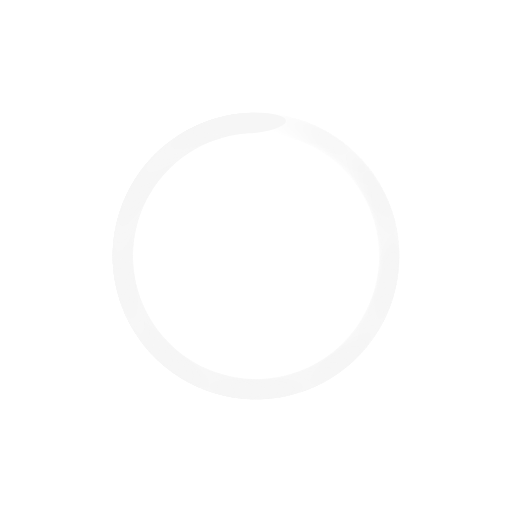
t = 0.00 s
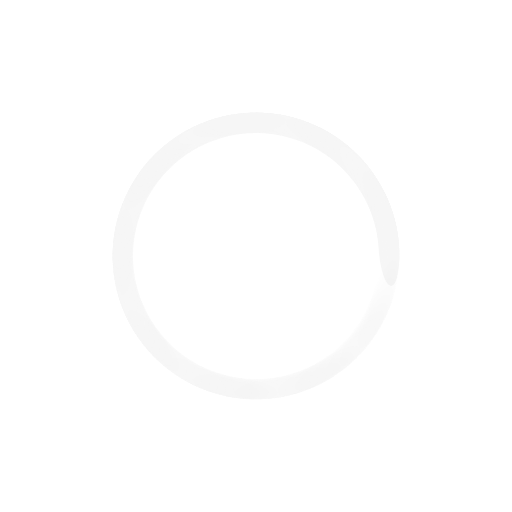
t = 0.21 s
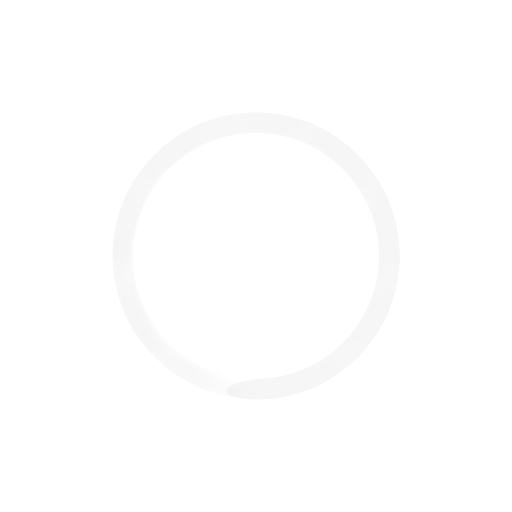
t = 0.41 s
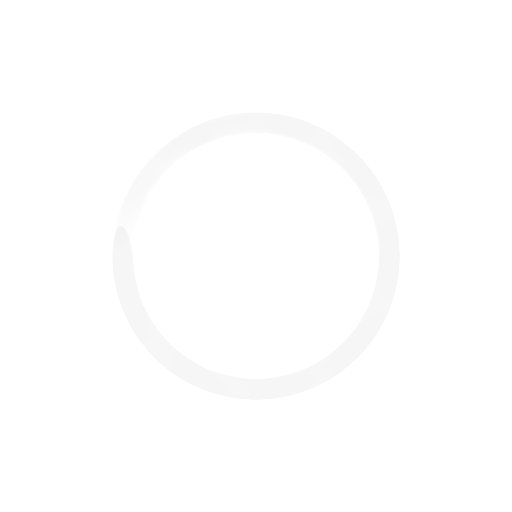
t = 0.62 s

The animated SVG that drew these frames (rendered in a browser with its animation timeline set to each time). Animation: 100 SMIL elements (animate=100); one cycle of 0.82 s, repeats indefinitely.

<?xml version="1.0" encoding="utf-8"?>
<svg xmlns="http://www.w3.org/2000/svg" xmlns:xlink="http://www.w3.org/1999/xlink" style="margin: auto; background: none; display: block; shape-rendering: auto;" width="317px" height="317px" viewBox="0 0 100 100" preserveAspectRatio="xMidYMid">
<g transform="rotate(0 50 50)">
  <rect x="42.5" y="22" rx="7.5" ry="2" width="15" height="4" fill="#f6f6f6">
    <animate attributeName="opacity" values="1;0" keyTimes="0;1" dur="0.819672131147541s" begin="-0.8114754098360656s" repeatCount="indefinite"></animate>
  </rect>
</g><g transform="rotate(3.6 50 50)">
  <rect x="42.5" y="22" rx="7.5" ry="2" width="15" height="4" fill="#f6f6f6">
    <animate attributeName="opacity" values="1;0" keyTimes="0;1" dur="0.819672131147541s" begin="-0.8032786885245902s" repeatCount="indefinite"></animate>
  </rect>
</g><g transform="rotate(7.2 50 50)">
  <rect x="42.5" y="22" rx="7.5" ry="2" width="15" height="4" fill="#f6f6f6">
    <animate attributeName="opacity" values="1;0" keyTimes="0;1" dur="0.819672131147541s" begin="-0.7950819672131147s" repeatCount="indefinite"></animate>
  </rect>
</g><g transform="rotate(10.8 50 50)">
  <rect x="42.5" y="22" rx="7.5" ry="2" width="15" height="4" fill="#f6f6f6">
    <animate attributeName="opacity" values="1;0" keyTimes="0;1" dur="0.819672131147541s" begin="-0.7868852459016393s" repeatCount="indefinite"></animate>
  </rect>
</g><g transform="rotate(14.4 50 50)">
  <rect x="42.5" y="22" rx="7.5" ry="2" width="15" height="4" fill="#f6f6f6">
    <animate attributeName="opacity" values="1;0" keyTimes="0;1" dur="0.819672131147541s" begin="-0.7786885245901639s" repeatCount="indefinite"></animate>
  </rect>
</g><g transform="rotate(18 50 50)">
  <rect x="42.5" y="22" rx="7.5" ry="2" width="15" height="4" fill="#f6f6f6">
    <animate attributeName="opacity" values="1;0" keyTimes="0;1" dur="0.819672131147541s" begin="-0.7704918032786885s" repeatCount="indefinite"></animate>
  </rect>
</g><g transform="rotate(21.6 50 50)">
  <rect x="42.5" y="22" rx="7.5" ry="2" width="15" height="4" fill="#f6f6f6">
    <animate attributeName="opacity" values="1;0" keyTimes="0;1" dur="0.819672131147541s" begin="-0.7622950819672131s" repeatCount="indefinite"></animate>
  </rect>
</g><g transform="rotate(25.2 50 50)">
  <rect x="42.5" y="22" rx="7.5" ry="2" width="15" height="4" fill="#f6f6f6">
    <animate attributeName="opacity" values="1;0" keyTimes="0;1" dur="0.819672131147541s" begin="-0.7540983606557377s" repeatCount="indefinite"></animate>
  </rect>
</g><g transform="rotate(28.8 50 50)">
  <rect x="42.5" y="22" rx="7.5" ry="2" width="15" height="4" fill="#f6f6f6">
    <animate attributeName="opacity" values="1;0" keyTimes="0;1" dur="0.819672131147541s" begin="-0.7459016393442623s" repeatCount="indefinite"></animate>
  </rect>
</g><g transform="rotate(32.4 50 50)">
  <rect x="42.5" y="22" rx="7.5" ry="2" width="15" height="4" fill="#f6f6f6">
    <animate attributeName="opacity" values="1;0" keyTimes="0;1" dur="0.819672131147541s" begin="-0.7377049180327869s" repeatCount="indefinite"></animate>
  </rect>
</g><g transform="rotate(36 50 50)">
  <rect x="42.5" y="22" rx="7.5" ry="2" width="15" height="4" fill="#f6f6f6">
    <animate attributeName="opacity" values="1;0" keyTimes="0;1" dur="0.819672131147541s" begin="-0.7295081967213115s" repeatCount="indefinite"></animate>
  </rect>
</g><g transform="rotate(39.6 50 50)">
  <rect x="42.5" y="22" rx="7.5" ry="2" width="15" height="4" fill="#f6f6f6">
    <animate attributeName="opacity" values="1;0" keyTimes="0;1" dur="0.819672131147541s" begin="-0.7213114754098361s" repeatCount="indefinite"></animate>
  </rect>
</g><g transform="rotate(43.2 50 50)">
  <rect x="42.5" y="22" rx="7.5" ry="2" width="15" height="4" fill="#f6f6f6">
    <animate attributeName="opacity" values="1;0" keyTimes="0;1" dur="0.819672131147541s" begin="-0.7131147540983607s" repeatCount="indefinite"></animate>
  </rect>
</g><g transform="rotate(46.8 50 50)">
  <rect x="42.5" y="22" rx="7.5" ry="2" width="15" height="4" fill="#f6f6f6">
    <animate attributeName="opacity" values="1;0" keyTimes="0;1" dur="0.819672131147541s" begin="-0.7049180327868853s" repeatCount="indefinite"></animate>
  </rect>
</g><g transform="rotate(50.4 50 50)">
  <rect x="42.5" y="22" rx="7.5" ry="2" width="15" height="4" fill="#f6f6f6">
    <animate attributeName="opacity" values="1;0" keyTimes="0;1" dur="0.819672131147541s" begin="-0.6967213114754098s" repeatCount="indefinite"></animate>
  </rect>
</g><g transform="rotate(54 50 50)">
  <rect x="42.5" y="22" rx="7.5" ry="2" width="15" height="4" fill="#f6f6f6">
    <animate attributeName="opacity" values="1;0" keyTimes="0;1" dur="0.819672131147541s" begin="-0.6885245901639344s" repeatCount="indefinite"></animate>
  </rect>
</g><g transform="rotate(57.6 50 50)">
  <rect x="42.5" y="22" rx="7.5" ry="2" width="15" height="4" fill="#f6f6f6">
    <animate attributeName="opacity" values="1;0" keyTimes="0;1" dur="0.819672131147541s" begin="-0.680327868852459s" repeatCount="indefinite"></animate>
  </rect>
</g><g transform="rotate(61.2 50 50)">
  <rect x="42.5" y="22" rx="7.5" ry="2" width="15" height="4" fill="#f6f6f6">
    <animate attributeName="opacity" values="1;0" keyTimes="0;1" dur="0.819672131147541s" begin="-0.6721311475409836s" repeatCount="indefinite"></animate>
  </rect>
</g><g transform="rotate(64.8 50 50)">
  <rect x="42.5" y="22" rx="7.5" ry="2" width="15" height="4" fill="#f6f6f6">
    <animate attributeName="opacity" values="1;0" keyTimes="0;1" dur="0.819672131147541s" begin="-0.6639344262295082s" repeatCount="indefinite"></animate>
  </rect>
</g><g transform="rotate(68.4 50 50)">
  <rect x="42.5" y="22" rx="7.5" ry="2" width="15" height="4" fill="#f6f6f6">
    <animate attributeName="opacity" values="1;0" keyTimes="0;1" dur="0.819672131147541s" begin="-0.6557377049180327s" repeatCount="indefinite"></animate>
  </rect>
</g><g transform="rotate(72 50 50)">
  <rect x="42.5" y="22" rx="7.5" ry="2" width="15" height="4" fill="#f6f6f6">
    <animate attributeName="opacity" values="1;0" keyTimes="0;1" dur="0.819672131147541s" begin="-0.6475409836065574s" repeatCount="indefinite"></animate>
  </rect>
</g><g transform="rotate(75.6 50 50)">
  <rect x="42.5" y="22" rx="7.5" ry="2" width="15" height="4" fill="#f6f6f6">
    <animate attributeName="opacity" values="1;0" keyTimes="0;1" dur="0.819672131147541s" begin="-0.639344262295082s" repeatCount="indefinite"></animate>
  </rect>
</g><g transform="rotate(79.2 50 50)">
  <rect x="42.5" y="22" rx="7.5" ry="2" width="15" height="4" fill="#f6f6f6">
    <animate attributeName="opacity" values="1;0" keyTimes="0;1" dur="0.819672131147541s" begin="-0.6311475409836066s" repeatCount="indefinite"></animate>
  </rect>
</g><g transform="rotate(82.8 50 50)">
  <rect x="42.5" y="22" rx="7.5" ry="2" width="15" height="4" fill="#f6f6f6">
    <animate attributeName="opacity" values="1;0" keyTimes="0;1" dur="0.819672131147541s" begin="-0.6229508196721312s" repeatCount="indefinite"></animate>
  </rect>
</g><g transform="rotate(86.4 50 50)">
  <rect x="42.5" y="22" rx="7.5" ry="2" width="15" height="4" fill="#f6f6f6">
    <animate attributeName="opacity" values="1;0" keyTimes="0;1" dur="0.819672131147541s" begin="-0.6147540983606558s" repeatCount="indefinite"></animate>
  </rect>
</g><g transform="rotate(90 50 50)">
  <rect x="42.5" y="22" rx="7.5" ry="2" width="15" height="4" fill="#f6f6f6">
    <animate attributeName="opacity" values="1;0" keyTimes="0;1" dur="0.819672131147541s" begin="-0.6065573770491803s" repeatCount="indefinite"></animate>
  </rect>
</g><g transform="rotate(93.6 50 50)">
  <rect x="42.5" y="22" rx="7.5" ry="2" width="15" height="4" fill="#f6f6f6">
    <animate attributeName="opacity" values="1;0" keyTimes="0;1" dur="0.819672131147541s" begin="-0.5983606557377049s" repeatCount="indefinite"></animate>
  </rect>
</g><g transform="rotate(97.2 50 50)">
  <rect x="42.5" y="22" rx="7.5" ry="2" width="15" height="4" fill="#f6f6f6">
    <animate attributeName="opacity" values="1;0" keyTimes="0;1" dur="0.819672131147541s" begin="-0.5901639344262295s" repeatCount="indefinite"></animate>
  </rect>
</g><g transform="rotate(100.8 50 50)">
  <rect x="42.5" y="22" rx="7.5" ry="2" width="15" height="4" fill="#f6f6f6">
    <animate attributeName="opacity" values="1;0" keyTimes="0;1" dur="0.819672131147541s" begin="-0.5819672131147541s" repeatCount="indefinite"></animate>
  </rect>
</g><g transform="rotate(104.4 50 50)">
  <rect x="42.5" y="22" rx="7.5" ry="2" width="15" height="4" fill="#f6f6f6">
    <animate attributeName="opacity" values="1;0" keyTimes="0;1" dur="0.819672131147541s" begin="-0.5737704918032787s" repeatCount="indefinite"></animate>
  </rect>
</g><g transform="rotate(108 50 50)">
  <rect x="42.5" y="22" rx="7.5" ry="2" width="15" height="4" fill="#f6f6f6">
    <animate attributeName="opacity" values="1;0" keyTimes="0;1" dur="0.819672131147541s" begin="-0.5655737704918032s" repeatCount="indefinite"></animate>
  </rect>
</g><g transform="rotate(111.6 50 50)">
  <rect x="42.5" y="22" rx="7.5" ry="2" width="15" height="4" fill="#f6f6f6">
    <animate attributeName="opacity" values="1;0" keyTimes="0;1" dur="0.819672131147541s" begin="-0.5573770491803278s" repeatCount="indefinite"></animate>
  </rect>
</g><g transform="rotate(115.2 50 50)">
  <rect x="42.5" y="22" rx="7.5" ry="2" width="15" height="4" fill="#f6f6f6">
    <animate attributeName="opacity" values="1;0" keyTimes="0;1" dur="0.819672131147541s" begin="-0.5491803278688525s" repeatCount="indefinite"></animate>
  </rect>
</g><g transform="rotate(118.8 50 50)">
  <rect x="42.5" y="22" rx="7.5" ry="2" width="15" height="4" fill="#f6f6f6">
    <animate attributeName="opacity" values="1;0" keyTimes="0;1" dur="0.819672131147541s" begin="-0.5409836065573771s" repeatCount="indefinite"></animate>
  </rect>
</g><g transform="rotate(122.4 50 50)">
  <rect x="42.5" y="22" rx="7.5" ry="2" width="15" height="4" fill="#f6f6f6">
    <animate attributeName="opacity" values="1;0" keyTimes="0;1" dur="0.819672131147541s" begin="-0.5327868852459017s" repeatCount="indefinite"></animate>
  </rect>
</g><g transform="rotate(126 50 50)">
  <rect x="42.5" y="22" rx="7.5" ry="2" width="15" height="4" fill="#f6f6f6">
    <animate attributeName="opacity" values="1;0" keyTimes="0;1" dur="0.819672131147541s" begin="-0.5245901639344263s" repeatCount="indefinite"></animate>
  </rect>
</g><g transform="rotate(129.6 50 50)">
  <rect x="42.5" y="22" rx="7.5" ry="2" width="15" height="4" fill="#f6f6f6">
    <animate attributeName="opacity" values="1;0" keyTimes="0;1" dur="0.819672131147541s" begin="-0.5163934426229508s" repeatCount="indefinite"></animate>
  </rect>
</g><g transform="rotate(133.2 50 50)">
  <rect x="42.5" y="22" rx="7.5" ry="2" width="15" height="4" fill="#f6f6f6">
    <animate attributeName="opacity" values="1;0" keyTimes="0;1" dur="0.819672131147541s" begin="-0.5081967213114754s" repeatCount="indefinite"></animate>
  </rect>
</g><g transform="rotate(136.8 50 50)">
  <rect x="42.5" y="22" rx="7.5" ry="2" width="15" height="4" fill="#f6f6f6">
    <animate attributeName="opacity" values="1;0" keyTimes="0;1" dur="0.819672131147541s" begin="-0.5s" repeatCount="indefinite"></animate>
  </rect>
</g><g transform="rotate(140.4 50 50)">
  <rect x="42.5" y="22" rx="7.5" ry="2" width="15" height="4" fill="#f6f6f6">
    <animate attributeName="opacity" values="1;0" keyTimes="0;1" dur="0.819672131147541s" begin="-0.4918032786885246s" repeatCount="indefinite"></animate>
  </rect>
</g><g transform="rotate(144 50 50)">
  <rect x="42.5" y="22" rx="7.5" ry="2" width="15" height="4" fill="#f6f6f6">
    <animate attributeName="opacity" values="1;0" keyTimes="0;1" dur="0.819672131147541s" begin="-0.48360655737704916s" repeatCount="indefinite"></animate>
  </rect>
</g><g transform="rotate(147.6 50 50)">
  <rect x="42.5" y="22" rx="7.5" ry="2" width="15" height="4" fill="#f6f6f6">
    <animate attributeName="opacity" values="1;0" keyTimes="0;1" dur="0.819672131147541s" begin="-0.47540983606557374s" repeatCount="indefinite"></animate>
  </rect>
</g><g transform="rotate(151.2 50 50)">
  <rect x="42.5" y="22" rx="7.5" ry="2" width="15" height="4" fill="#f6f6f6">
    <animate attributeName="opacity" values="1;0" keyTimes="0;1" dur="0.819672131147541s" begin="-0.4672131147540984s" repeatCount="indefinite"></animate>
  </rect>
</g><g transform="rotate(154.8 50 50)">
  <rect x="42.5" y="22" rx="7.5" ry="2" width="15" height="4" fill="#f6f6f6">
    <animate attributeName="opacity" values="1;0" keyTimes="0;1" dur="0.819672131147541s" begin="-0.45901639344262296s" repeatCount="indefinite"></animate>
  </rect>
</g><g transform="rotate(158.4 50 50)">
  <rect x="42.5" y="22" rx="7.5" ry="2" width="15" height="4" fill="#f6f6f6">
    <animate attributeName="opacity" values="1;0" keyTimes="0;1" dur="0.819672131147541s" begin="-0.45081967213114754s" repeatCount="indefinite"></animate>
  </rect>
</g><g transform="rotate(162 50 50)">
  <rect x="42.5" y="22" rx="7.5" ry="2" width="15" height="4" fill="#f6f6f6">
    <animate attributeName="opacity" values="1;0" keyTimes="0;1" dur="0.819672131147541s" begin="-0.4426229508196721s" repeatCount="indefinite"></animate>
  </rect>
</g><g transform="rotate(165.6 50 50)">
  <rect x="42.5" y="22" rx="7.5" ry="2" width="15" height="4" fill="#f6f6f6">
    <animate attributeName="opacity" values="1;0" keyTimes="0;1" dur="0.819672131147541s" begin="-0.4344262295081967s" repeatCount="indefinite"></animate>
  </rect>
</g><g transform="rotate(169.2 50 50)">
  <rect x="42.5" y="22" rx="7.5" ry="2" width="15" height="4" fill="#f6f6f6">
    <animate attributeName="opacity" values="1;0" keyTimes="0;1" dur="0.819672131147541s" begin="-0.4262295081967213s" repeatCount="indefinite"></animate>
  </rect>
</g><g transform="rotate(172.8 50 50)">
  <rect x="42.5" y="22" rx="7.5" ry="2" width="15" height="4" fill="#f6f6f6">
    <animate attributeName="opacity" values="1;0" keyTimes="0;1" dur="0.819672131147541s" begin="-0.4180327868852459s" repeatCount="indefinite"></animate>
  </rect>
</g><g transform="rotate(176.4 50 50)">
  <rect x="42.5" y="22" rx="7.5" ry="2" width="15" height="4" fill="#f6f6f6">
    <animate attributeName="opacity" values="1;0" keyTimes="0;1" dur="0.819672131147541s" begin="-0.4098360655737705s" repeatCount="indefinite"></animate>
  </rect>
</g><g transform="rotate(180 50 50)">
  <rect x="42.5" y="22" rx="7.5" ry="2" width="15" height="4" fill="#f6f6f6">
    <animate attributeName="opacity" values="1;0" keyTimes="0;1" dur="0.819672131147541s" begin="-0.4016393442622951s" repeatCount="indefinite"></animate>
  </rect>
</g><g transform="rotate(183.6 50 50)">
  <rect x="42.5" y="22" rx="7.5" ry="2" width="15" height="4" fill="#f6f6f6">
    <animate attributeName="opacity" values="1;0" keyTimes="0;1" dur="0.819672131147541s" begin="-0.39344262295081966s" repeatCount="indefinite"></animate>
  </rect>
</g><g transform="rotate(187.2 50 50)">
  <rect x="42.5" y="22" rx="7.5" ry="2" width="15" height="4" fill="#f6f6f6">
    <animate attributeName="opacity" values="1;0" keyTimes="0;1" dur="0.819672131147541s" begin="-0.38524590163934425s" repeatCount="indefinite"></animate>
  </rect>
</g><g transform="rotate(190.8 50 50)">
  <rect x="42.5" y="22" rx="7.5" ry="2" width="15" height="4" fill="#f6f6f6">
    <animate attributeName="opacity" values="1;0" keyTimes="0;1" dur="0.819672131147541s" begin="-0.3770491803278688s" repeatCount="indefinite"></animate>
  </rect>
</g><g transform="rotate(194.4 50 50)">
  <rect x="42.5" y="22" rx="7.5" ry="2" width="15" height="4" fill="#f6f6f6">
    <animate attributeName="opacity" values="1;0" keyTimes="0;1" dur="0.819672131147541s" begin="-0.36885245901639346s" repeatCount="indefinite"></animate>
  </rect>
</g><g transform="rotate(198 50 50)">
  <rect x="42.5" y="22" rx="7.5" ry="2" width="15" height="4" fill="#f6f6f6">
    <animate attributeName="opacity" values="1;0" keyTimes="0;1" dur="0.819672131147541s" begin="-0.36065573770491804s" repeatCount="indefinite"></animate>
  </rect>
</g><g transform="rotate(201.6 50 50)">
  <rect x="42.5" y="22" rx="7.5" ry="2" width="15" height="4" fill="#f6f6f6">
    <animate attributeName="opacity" values="1;0" keyTimes="0;1" dur="0.819672131147541s" begin="-0.3524590163934426s" repeatCount="indefinite"></animate>
  </rect>
</g><g transform="rotate(205.2 50 50)">
  <rect x="42.5" y="22" rx="7.5" ry="2" width="15" height="4" fill="#f6f6f6">
    <animate attributeName="opacity" values="1;0" keyTimes="0;1" dur="0.819672131147541s" begin="-0.3442622950819672s" repeatCount="indefinite"></animate>
  </rect>
</g><g transform="rotate(208.8 50 50)">
  <rect x="42.5" y="22" rx="7.5" ry="2" width="15" height="4" fill="#f6f6f6">
    <animate attributeName="opacity" values="1;0" keyTimes="0;1" dur="0.819672131147541s" begin="-0.3360655737704918s" repeatCount="indefinite"></animate>
  </rect>
</g><g transform="rotate(212.4 50 50)">
  <rect x="42.5" y="22" rx="7.5" ry="2" width="15" height="4" fill="#f6f6f6">
    <animate attributeName="opacity" values="1;0" keyTimes="0;1" dur="0.819672131147541s" begin="-0.32786885245901637s" repeatCount="indefinite"></animate>
  </rect>
</g><g transform="rotate(216 50 50)">
  <rect x="42.5" y="22" rx="7.5" ry="2" width="15" height="4" fill="#f6f6f6">
    <animate attributeName="opacity" values="1;0" keyTimes="0;1" dur="0.819672131147541s" begin="-0.319672131147541s" repeatCount="indefinite"></animate>
  </rect>
</g><g transform="rotate(219.6 50 50)">
  <rect x="42.5" y="22" rx="7.5" ry="2" width="15" height="4" fill="#f6f6f6">
    <animate attributeName="opacity" values="1;0" keyTimes="0;1" dur="0.819672131147541s" begin="-0.3114754098360656s" repeatCount="indefinite"></animate>
  </rect>
</g><g transform="rotate(223.2 50 50)">
  <rect x="42.5" y="22" rx="7.5" ry="2" width="15" height="4" fill="#f6f6f6">
    <animate attributeName="opacity" values="1;0" keyTimes="0;1" dur="0.819672131147541s" begin="-0.30327868852459017s" repeatCount="indefinite"></animate>
  </rect>
</g><g transform="rotate(226.8 50 50)">
  <rect x="42.5" y="22" rx="7.5" ry="2" width="15" height="4" fill="#f6f6f6">
    <animate attributeName="opacity" values="1;0" keyTimes="0;1" dur="0.819672131147541s" begin="-0.29508196721311475s" repeatCount="indefinite"></animate>
  </rect>
</g><g transform="rotate(230.4 50 50)">
  <rect x="42.5" y="22" rx="7.5" ry="2" width="15" height="4" fill="#f6f6f6">
    <animate attributeName="opacity" values="1;0" keyTimes="0;1" dur="0.819672131147541s" begin="-0.28688524590163933s" repeatCount="indefinite"></animate>
  </rect>
</g><g transform="rotate(234 50 50)">
  <rect x="42.5" y="22" rx="7.5" ry="2" width="15" height="4" fill="#f6f6f6">
    <animate attributeName="opacity" values="1;0" keyTimes="0;1" dur="0.819672131147541s" begin="-0.2786885245901639s" repeatCount="indefinite"></animate>
  </rect>
</g><g transform="rotate(237.6 50 50)">
  <rect x="42.5" y="22" rx="7.5" ry="2" width="15" height="4" fill="#f6f6f6">
    <animate attributeName="opacity" values="1;0" keyTimes="0;1" dur="0.819672131147541s" begin="-0.27049180327868855s" repeatCount="indefinite"></animate>
  </rect>
</g><g transform="rotate(241.2 50 50)">
  <rect x="42.5" y="22" rx="7.5" ry="2" width="15" height="4" fill="#f6f6f6">
    <animate attributeName="opacity" values="1;0" keyTimes="0;1" dur="0.819672131147541s" begin="-0.26229508196721313s" repeatCount="indefinite"></animate>
  </rect>
</g><g transform="rotate(244.8 50 50)">
  <rect x="42.5" y="22" rx="7.5" ry="2" width="15" height="4" fill="#f6f6f6">
    <animate attributeName="opacity" values="1;0" keyTimes="0;1" dur="0.819672131147541s" begin="-0.2540983606557377s" repeatCount="indefinite"></animate>
  </rect>
</g><g transform="rotate(248.4 50 50)">
  <rect x="42.5" y="22" rx="7.5" ry="2" width="15" height="4" fill="#f6f6f6">
    <animate attributeName="opacity" values="1;0" keyTimes="0;1" dur="0.819672131147541s" begin="-0.2459016393442623s" repeatCount="indefinite"></animate>
  </rect>
</g><g transform="rotate(252 50 50)">
  <rect x="42.5" y="22" rx="7.5" ry="2" width="15" height="4" fill="#f6f6f6">
    <animate attributeName="opacity" values="1;0" keyTimes="0;1" dur="0.819672131147541s" begin="-0.23770491803278687s" repeatCount="indefinite"></animate>
  </rect>
</g><g transform="rotate(255.6 50 50)">
  <rect x="42.5" y="22" rx="7.5" ry="2" width="15" height="4" fill="#f6f6f6">
    <animate attributeName="opacity" values="1;0" keyTimes="0;1" dur="0.819672131147541s" begin="-0.22950819672131148s" repeatCount="indefinite"></animate>
  </rect>
</g><g transform="rotate(259.2 50 50)">
  <rect x="42.5" y="22" rx="7.5" ry="2" width="15" height="4" fill="#f6f6f6">
    <animate attributeName="opacity" values="1;0" keyTimes="0;1" dur="0.819672131147541s" begin="-0.22131147540983606s" repeatCount="indefinite"></animate>
  </rect>
</g><g transform="rotate(262.8 50 50)">
  <rect x="42.5" y="22" rx="7.5" ry="2" width="15" height="4" fill="#f6f6f6">
    <animate attributeName="opacity" values="1;0" keyTimes="0;1" dur="0.819672131147541s" begin="-0.21311475409836064s" repeatCount="indefinite"></animate>
  </rect>
</g><g transform="rotate(266.4 50 50)">
  <rect x="42.5" y="22" rx="7.5" ry="2" width="15" height="4" fill="#f6f6f6">
    <animate attributeName="opacity" values="1;0" keyTimes="0;1" dur="0.819672131147541s" begin="-0.20491803278688525s" repeatCount="indefinite"></animate>
  </rect>
</g><g transform="rotate(270 50 50)">
  <rect x="42.5" y="22" rx="7.5" ry="2" width="15" height="4" fill="#f6f6f6">
    <animate attributeName="opacity" values="1;0" keyTimes="0;1" dur="0.819672131147541s" begin="-0.19672131147540983s" repeatCount="indefinite"></animate>
  </rect>
</g><g transform="rotate(273.6 50 50)">
  <rect x="42.5" y="22" rx="7.5" ry="2" width="15" height="4" fill="#f6f6f6">
    <animate attributeName="opacity" values="1;0" keyTimes="0;1" dur="0.819672131147541s" begin="-0.1885245901639344s" repeatCount="indefinite"></animate>
  </rect>
</g><g transform="rotate(277.2 50 50)">
  <rect x="42.5" y="22" rx="7.5" ry="2" width="15" height="4" fill="#f6f6f6">
    <animate attributeName="opacity" values="1;0" keyTimes="0;1" dur="0.819672131147541s" begin="-0.18032786885245902s" repeatCount="indefinite"></animate>
  </rect>
</g><g transform="rotate(280.8 50 50)">
  <rect x="42.5" y="22" rx="7.5" ry="2" width="15" height="4" fill="#f6f6f6">
    <animate attributeName="opacity" values="1;0" keyTimes="0;1" dur="0.819672131147541s" begin="-0.1721311475409836s" repeatCount="indefinite"></animate>
  </rect>
</g><g transform="rotate(284.4 50 50)">
  <rect x="42.5" y="22" rx="7.5" ry="2" width="15" height="4" fill="#f6f6f6">
    <animate attributeName="opacity" values="1;0" keyTimes="0;1" dur="0.819672131147541s" begin="-0.16393442622950818s" repeatCount="indefinite"></animate>
  </rect>
</g><g transform="rotate(288 50 50)">
  <rect x="42.5" y="22" rx="7.5" ry="2" width="15" height="4" fill="#f6f6f6">
    <animate attributeName="opacity" values="1;0" keyTimes="0;1" dur="0.819672131147541s" begin="-0.1557377049180328s" repeatCount="indefinite"></animate>
  </rect>
</g><g transform="rotate(291.6 50 50)">
  <rect x="42.5" y="22" rx="7.5" ry="2" width="15" height="4" fill="#f6f6f6">
    <animate attributeName="opacity" values="1;0" keyTimes="0;1" dur="0.819672131147541s" begin="-0.14754098360655737s" repeatCount="indefinite"></animate>
  </rect>
</g><g transform="rotate(295.2 50 50)">
  <rect x="42.5" y="22" rx="7.5" ry="2" width="15" height="4" fill="#f6f6f6">
    <animate attributeName="opacity" values="1;0" keyTimes="0;1" dur="0.819672131147541s" begin="-0.13934426229508196s" repeatCount="indefinite"></animate>
  </rect>
</g><g transform="rotate(298.8 50 50)">
  <rect x="42.5" y="22" rx="7.5" ry="2" width="15" height="4" fill="#f6f6f6">
    <animate attributeName="opacity" values="1;0" keyTimes="0;1" dur="0.819672131147541s" begin="-0.13114754098360656s" repeatCount="indefinite"></animate>
  </rect>
</g><g transform="rotate(302.4 50 50)">
  <rect x="42.5" y="22" rx="7.5" ry="2" width="15" height="4" fill="#f6f6f6">
    <animate attributeName="opacity" values="1;0" keyTimes="0;1" dur="0.819672131147541s" begin="-0.12295081967213115s" repeatCount="indefinite"></animate>
  </rect>
</g><g transform="rotate(306 50 50)">
  <rect x="42.5" y="22" rx="7.5" ry="2" width="15" height="4" fill="#f6f6f6">
    <animate attributeName="opacity" values="1;0" keyTimes="0;1" dur="0.819672131147541s" begin="-0.11475409836065574s" repeatCount="indefinite"></animate>
  </rect>
</g><g transform="rotate(309.6 50 50)">
  <rect x="42.5" y="22" rx="7.5" ry="2" width="15" height="4" fill="#f6f6f6">
    <animate attributeName="opacity" values="1;0" keyTimes="0;1" dur="0.819672131147541s" begin="-0.10655737704918032s" repeatCount="indefinite"></animate>
  </rect>
</g><g transform="rotate(313.2 50 50)">
  <rect x="42.5" y="22" rx="7.5" ry="2" width="15" height="4" fill="#f6f6f6">
    <animate attributeName="opacity" values="1;0" keyTimes="0;1" dur="0.819672131147541s" begin="-0.09836065573770492s" repeatCount="indefinite"></animate>
  </rect>
</g><g transform="rotate(316.8 50 50)">
  <rect x="42.5" y="22" rx="7.5" ry="2" width="15" height="4" fill="#f6f6f6">
    <animate attributeName="opacity" values="1;0" keyTimes="0;1" dur="0.819672131147541s" begin="-0.09016393442622951s" repeatCount="indefinite"></animate>
  </rect>
</g><g transform="rotate(320.4 50 50)">
  <rect x="42.5" y="22" rx="7.5" ry="2" width="15" height="4" fill="#f6f6f6">
    <animate attributeName="opacity" values="1;0" keyTimes="0;1" dur="0.819672131147541s" begin="-0.08196721311475409s" repeatCount="indefinite"></animate>
  </rect>
</g><g transform="rotate(324 50 50)">
  <rect x="42.5" y="22" rx="7.5" ry="2" width="15" height="4" fill="#f6f6f6">
    <animate attributeName="opacity" values="1;0" keyTimes="0;1" dur="0.819672131147541s" begin="-0.07377049180327869s" repeatCount="indefinite"></animate>
  </rect>
</g><g transform="rotate(327.6 50 50)">
  <rect x="42.5" y="22" rx="7.5" ry="2" width="15" height="4" fill="#f6f6f6">
    <animate attributeName="opacity" values="1;0" keyTimes="0;1" dur="0.819672131147541s" begin="-0.06557377049180328s" repeatCount="indefinite"></animate>
  </rect>
</g><g transform="rotate(331.2 50 50)">
  <rect x="42.5" y="22" rx="7.5" ry="2" width="15" height="4" fill="#f6f6f6">
    <animate attributeName="opacity" values="1;0" keyTimes="0;1" dur="0.819672131147541s" begin="-0.05737704918032787s" repeatCount="indefinite"></animate>
  </rect>
</g><g transform="rotate(334.8 50 50)">
  <rect x="42.5" y="22" rx="7.5" ry="2" width="15" height="4" fill="#f6f6f6">
    <animate attributeName="opacity" values="1;0" keyTimes="0;1" dur="0.819672131147541s" begin="-0.04918032786885246s" repeatCount="indefinite"></animate>
  </rect>
</g><g transform="rotate(338.4 50 50)">
  <rect x="42.5" y="22" rx="7.5" ry="2" width="15" height="4" fill="#f6f6f6">
    <animate attributeName="opacity" values="1;0" keyTimes="0;1" dur="0.819672131147541s" begin="-0.040983606557377046s" repeatCount="indefinite"></animate>
  </rect>
</g><g transform="rotate(342 50 50)">
  <rect x="42.5" y="22" rx="7.5" ry="2" width="15" height="4" fill="#f6f6f6">
    <animate attributeName="opacity" values="1;0" keyTimes="0;1" dur="0.819672131147541s" begin="-0.03278688524590164s" repeatCount="indefinite"></animate>
  </rect>
</g><g transform="rotate(345.6 50 50)">
  <rect x="42.5" y="22" rx="7.5" ry="2" width="15" height="4" fill="#f6f6f6">
    <animate attributeName="opacity" values="1;0" keyTimes="0;1" dur="0.819672131147541s" begin="-0.02459016393442623s" repeatCount="indefinite"></animate>
  </rect>
</g><g transform="rotate(349.2 50 50)">
  <rect x="42.5" y="22" rx="7.5" ry="2" width="15" height="4" fill="#f6f6f6">
    <animate attributeName="opacity" values="1;0" keyTimes="0;1" dur="0.819672131147541s" begin="-0.01639344262295082s" repeatCount="indefinite"></animate>
  </rect>
</g><g transform="rotate(352.8 50 50)">
  <rect x="42.5" y="22" rx="7.5" ry="2" width="15" height="4" fill="#f6f6f6">
    <animate attributeName="opacity" values="1;0" keyTimes="0;1" dur="0.819672131147541s" begin="-0.00819672131147541s" repeatCount="indefinite"></animate>
  </rect>
</g><g transform="rotate(356.4 50 50)">
  <rect x="42.5" y="22" rx="7.5" ry="2" width="15" height="4" fill="#f6f6f6">
    <animate attributeName="opacity" values="1;0" keyTimes="0;1" dur="0.819672131147541s" begin="0s" repeatCount="indefinite"></animate>
  </rect>
</g>
<!-- [ldio] generated by https://loading.io/ --></svg>